Run: headless pygame with SDL's dummy video driver; simulated clock (each Clock.tick advances the game by its frame time, no real sleeping); random seed 0; keys injected as events and as key.get_pressed() state; no mouse input.
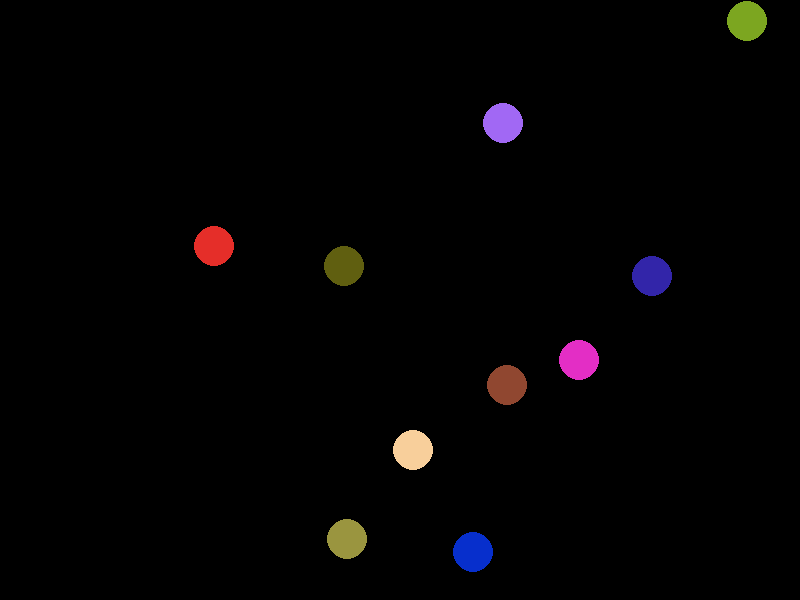
Frame 1 of 4 · flips 1–60 · no input
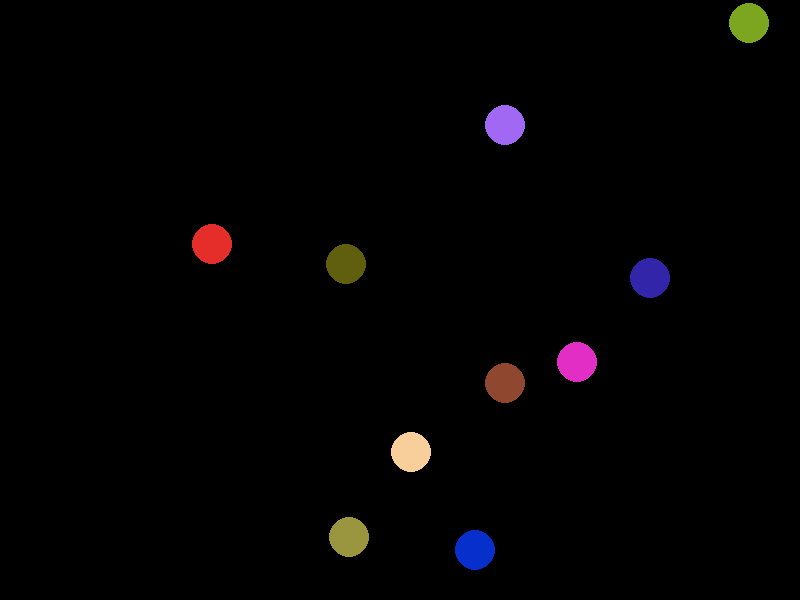
Frame 2 of 4 · flips 61–180 · tapped SPACE, RETURN · held RIGHT (→), D
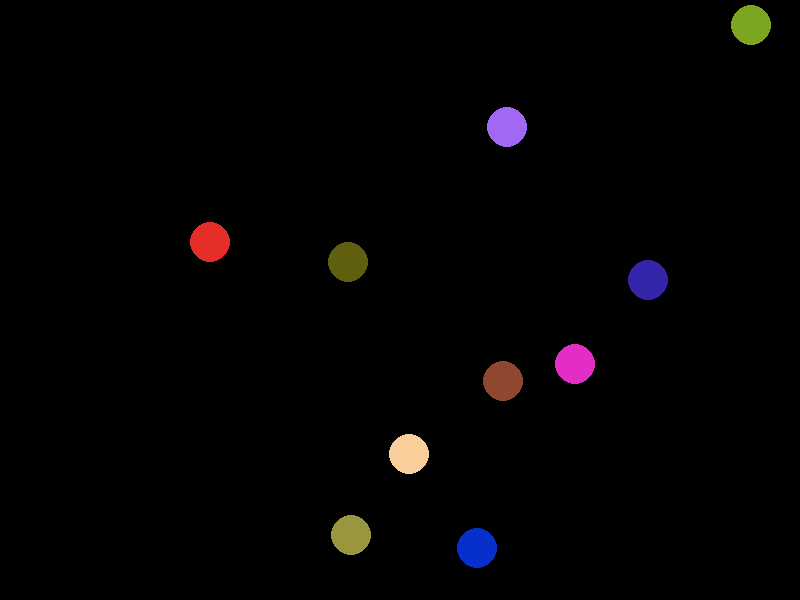
Frame 3 of 4 · flips 181–300 · held DOWN (↓), S
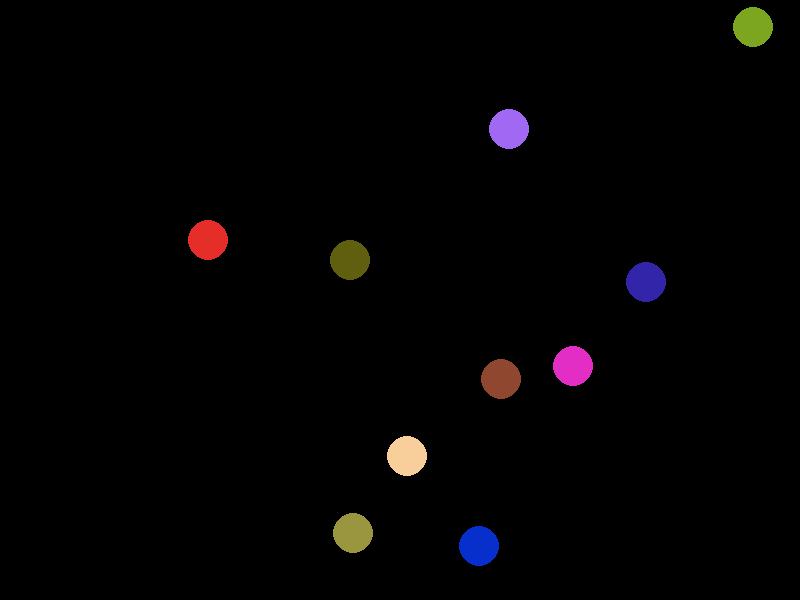
Frame 4 of 4 · flips 301–420 · held LEFT (←), A, UP (↑), W

The pygame program that drew these frames:

import pygame
import random
import time

# Inicialización de Pygame
pygame.init()

# Configurar pantalla
width, height = 800, 600
screen = pygame.display.set_mode((width, height))

# Colores
BLACK = (0, 0, 0)

# Configuraciones de las bolas
max_balls = 10
ball_radius = 20
speed = 300  # Velocidad en píxeles por segundo

# Clase para las bolas
class Ball:
    def __init__(self):
        self.x = random.randint(ball_radius, width - ball_radius)
        self.y = random.randint(ball_radius, height - ball_radius)
        self.vx = speed * random.choice([-1, 1])
        self.vy = speed * random.choice([-1, 1])
        self.color = (random.randint(0, 255), random.randint(0, 255), random.randint(0, 255))

    def move(self, dt):
        self.x += self.vx * dt
        self.y += self.vy * dt

        # Rebote en las paredes teniendo en cuenta el radio de la bola
        if self.x - ball_radius <= 0 or self.x + ball_radius >= width:
            self.vx *= -1
            # Corrige la posición para que la bola no se "pegue" al borde
            self.x = max(ball_radius, min(self.x, width - ball_radius))

        if self.y - ball_radius <= 0 or self.y + ball_radius >= height:
            self.vy *= -1
            # Corrige la posición para que la bola no se "pegue" al borde
            self.y = max(ball_radius, min(self.y, height - ball_radius))

    def draw(self):
        pygame.draw.circle(screen, self.color, (int(self.x), int(self.y)), ball_radius)

    def update_ball_positions(balls, dt):
        for ball in balls:
            ball.move(dt)

# Crear bolas
balls = [Ball() for _ in range(max_balls)]

# Bucle principal
running = True
last_time = time.perf_counter()
frame_count = 0
accumulated_time = 0

while running:
    current_time = time.perf_counter()
    dt = current_time - last_time
    last_time = current_time
    accumulated_time += dt
    frame_count += 1

    # Calcular y mostrar FPS cada segundo
    if accumulated_time >= 1.0:
        fps = frame_count / accumulated_time
        pygame.display.set_caption(f"Bolas rebotando - FPS: {fps:.0f}")
        frame_count = 0
        accumulated_time = 0

    for event in pygame.event.get():
        if event.type == pygame.QUIT:
            running = False

    # Actualizar y dibujar bolas
    screen.fill(BLACK)
    for ball in balls:
        ball.move(dt)
        ball.draw()

    pygame.display.flip()

pygame.quit()
